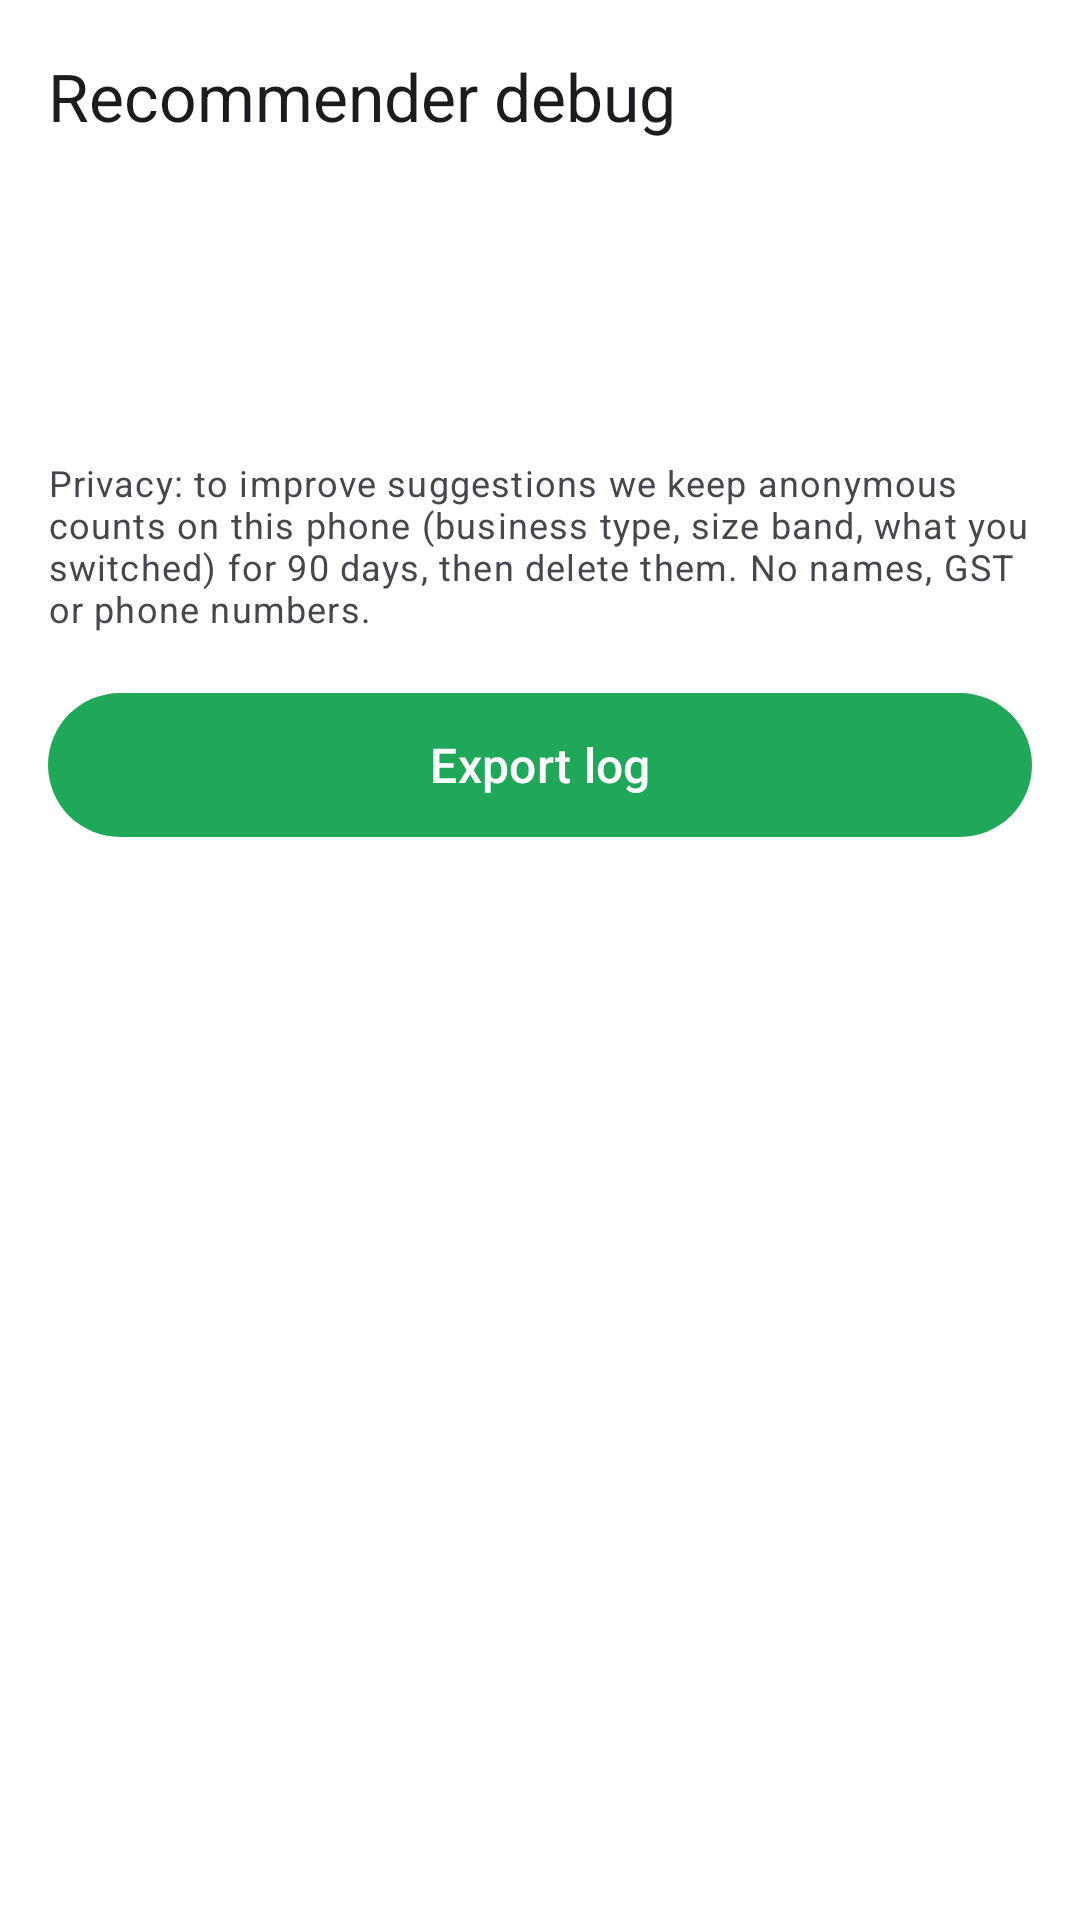

Write the Android layout XML for this screen, with the resource values it uses.
<!-- AndroidManifest.xml: application theme Theme.UdyamDigital -->
<!-- res/layout/activity_debug.xml -->
<?xml version="1.0" encoding="utf-8"?>
<LinearLayout xmlns:android="http://schemas.android.com/apk/res/android"
    xmlns:app="http://schemas.android.com/apk/res-auto"
    android:layout_width="match_parent"
    android:layout_height="match_parent"
    android:background="?attr/colorSurface"
    android:fitsSystemWindows="true"
    android:orientation="vertical">

    <com.google.android.material.appbar.MaterialToolbar
        android:id="@+id/toolbar"
        android:layout_width="match_parent"
        android:layout_height="?attr/actionBarSize"
        app:navigationContentDescription="@string/back"
        app:navigationIcon="@drawable/ic_arrow_back"
        app:title="@string/debug_title" />

    <ScrollView
        android:layout_width="match_parent"
        android:layout_height="0dp"
        android:layout_weight="1">

        <LinearLayout
            android:layout_width="match_parent"
            android:layout_height="wrap_content"
            android:orientation="vertical"
            android:padding="16dp">

            <TextView
                android:id="@+id/debug_eval"
                android:layout_width="match_parent"
                android:layout_height="wrap_content"
                android:fontFamily="monospace"
                android:lineSpacingExtra="4dp"
                android:textAppearance="?attr/textAppearanceBodyLarge" />

            <TextView
                android:id="@+id/debug_log"
                android:layout_width="match_parent"
                android:layout_height="wrap_content"
                android:layout_marginTop="16dp"
                android:textAppearance="?attr/textAppearanceBodyMedium" />

            <TextView
                android:layout_width="match_parent"
                android:layout_height="wrap_content"
                android:layout_marginTop="16dp"
                android:text="@string/privacy_note"
                android:textAppearance="?attr/textAppearanceBodySmall"
                android:textColor="?attr/colorOnSurfaceVariant" />

            <com.google.android.material.button.MaterialButton
                android:id="@+id/debug_export"
                style="@style/CtaButton"
                android:layout_marginTop="16dp"
                android:text="@string/debug_export" />
        </LinearLayout>
    </ScrollView>
</LinearLayout>
<!-- resources referenced by this layout -->
<resources>
  <string name="back">Back</string>
  <string name="debug_export" translatable="false">Export log</string>
  <string name="debug_title" translatable="false">Recommender debug</string>
  <string name="privacy_note">Privacy: to improve suggestions we keep anonymous counts on this phone (business type, size band, what you switched) for 90 days, then delete them. No names, GST or phone numbers.</string>
  <style name="CtaButton" parent="Widget.Material3.Button">
          <item name="android:layout_width">match_parent</item>
          <item name="android:layout_height">56dp</item>
          <item name="android:layout_marginTop">8dp</item>
          <item name="android:textSize">16sp</item>
      </style>
  <style name="Theme.UdyamDigital" parent="Theme.Material3.DayNight.NoActionBar">
          <item name="colorPrimary">@color/brand_primary</item>
          <item name="colorOnPrimary">@color/brand_on_primary</item>
          <item name="colorPrimaryContainer">@color/brand_primary_container</item>
          <item name="colorOnPrimaryContainer">@color/brand_on_primary_container</item>
          <item name="colorSecondary">@color/brand_secondary</item>
          <item name="colorSecondaryContainer">@color/brand_secondary_container</item>
          <item name="colorTertiary">@color/brand_tertiary</item>
          <item name="colorSurface">@color/surface</item>
          <item name="android:windowBackground">@color/surface</item>
      </style>
  <color name="brand_primary">#21A75A</color>
  <color name="brand_on_primary">#FFFFFF</color>
  <color name="brand_primary_container">#D6F5E0</color>
  <color name="brand_on_primary_container">#062A14</color>
  <color name="brand_secondary">#4A635F</color>
  <color name="brand_secondary_container">#CCE8E2</color>
  <color name="brand_tertiary">#E08A00</color>
  <color name="surface">#FFFFFF</color>
</resources>
